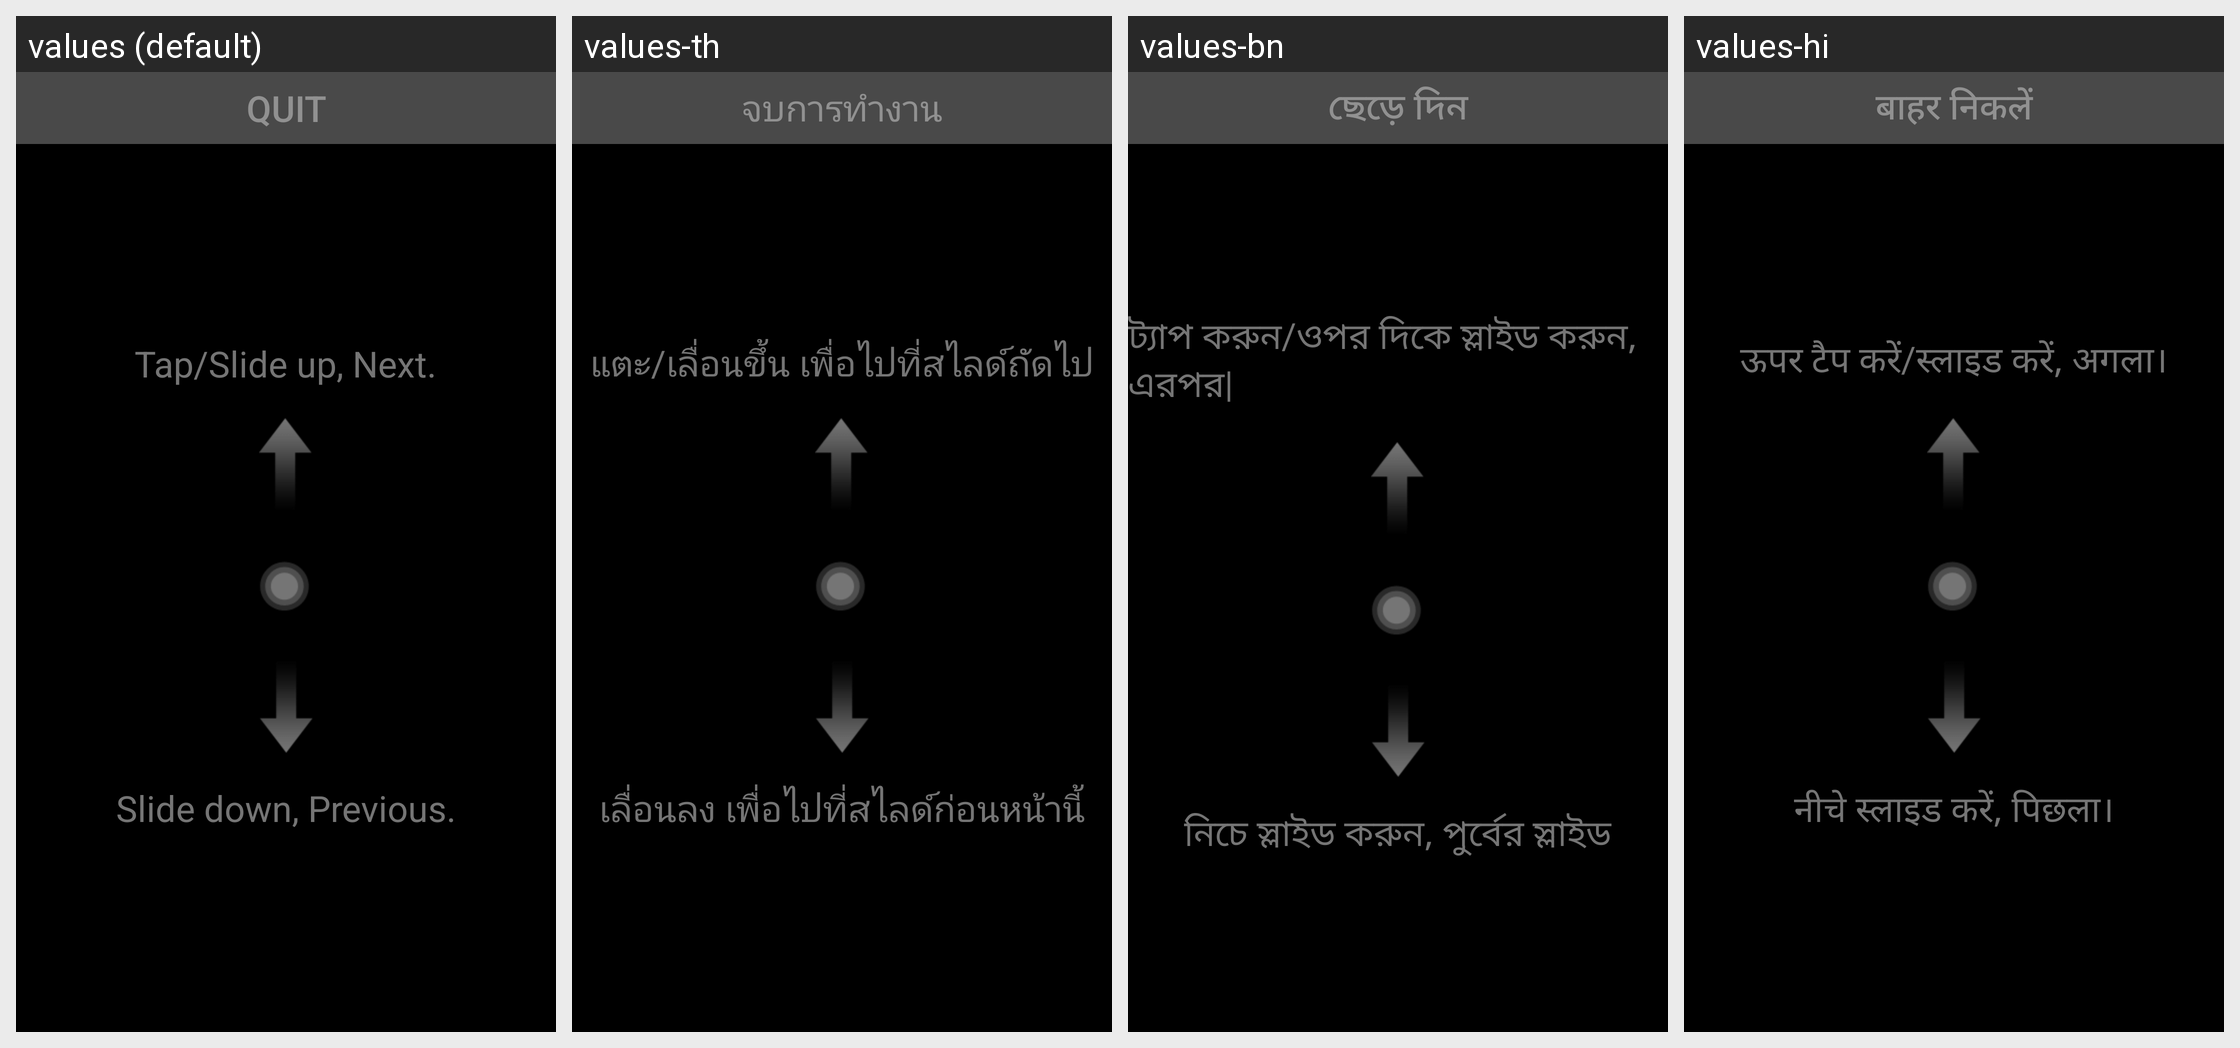

Strings drawn on this Android screen and how each of the app's shown locales translates them:
Android screen res/layout/pc_ppt_control.xml rendered under 4 locales, left to right: values (default), values-th, values-bn, values-hi. Device: Nexus 5 (rendered at 1080×1920; each locale shown at half size, 540×960, under a caption strip naming it); theme Theme.MaterialComponents.DayNight.NoActionBar.
Other locales in the repository, not shown: values-ar, values-bg, values-cs, values-de, values-el, values-es, values-et, values-fa, values-fi, values-fr, values-hr, values-hu, values-in, values-it, values-iw, values-ja, values-ko, values-lt, values-lv, values-ms, values-pl, values-pt-rBR, values-pt-rPT, values-ro, values-ru, values-sk, values-sl, values-sr, values-tr, values-uk, values-vi, values-zh-rCN, values-zh-rHK, values-zh-rTW.
Strings drawn on this screen, with the default value and each locale's value (text and hints the layout hard-codes, and strings that could not be matched under every locale, appear in the picture but are not listed):

pc_ppt_exit
  values: QUIT
  values-th: จบการทำงาน
  values-bn: ছেড়ে দিন
  values-hi: बाहर निकलें

pc_ppt_next
  values: Tap/Slide up, Next.
  values-th: แตะ/เลื่อนขึ้น เพื่อไปที่สไลด์ถัดไป
  values-bn: ট্যাপ করুন/ওপর দিকে স্লাইড করুন, এরপর|
  values-hi: ऊपर टैप करें/स्लाइड करें, अगला।

pc_ppt_previous
  values: Slide down, Previous.
  values-th: เลื่อนลง เพื่อไปที่สไลด์ก่อนหน้านี้
  values-bn: নিচে স্লাইড করুন, পুর্বের স্লাইড
  values-hi: नीचे स्लाइड करें, पिछला।
